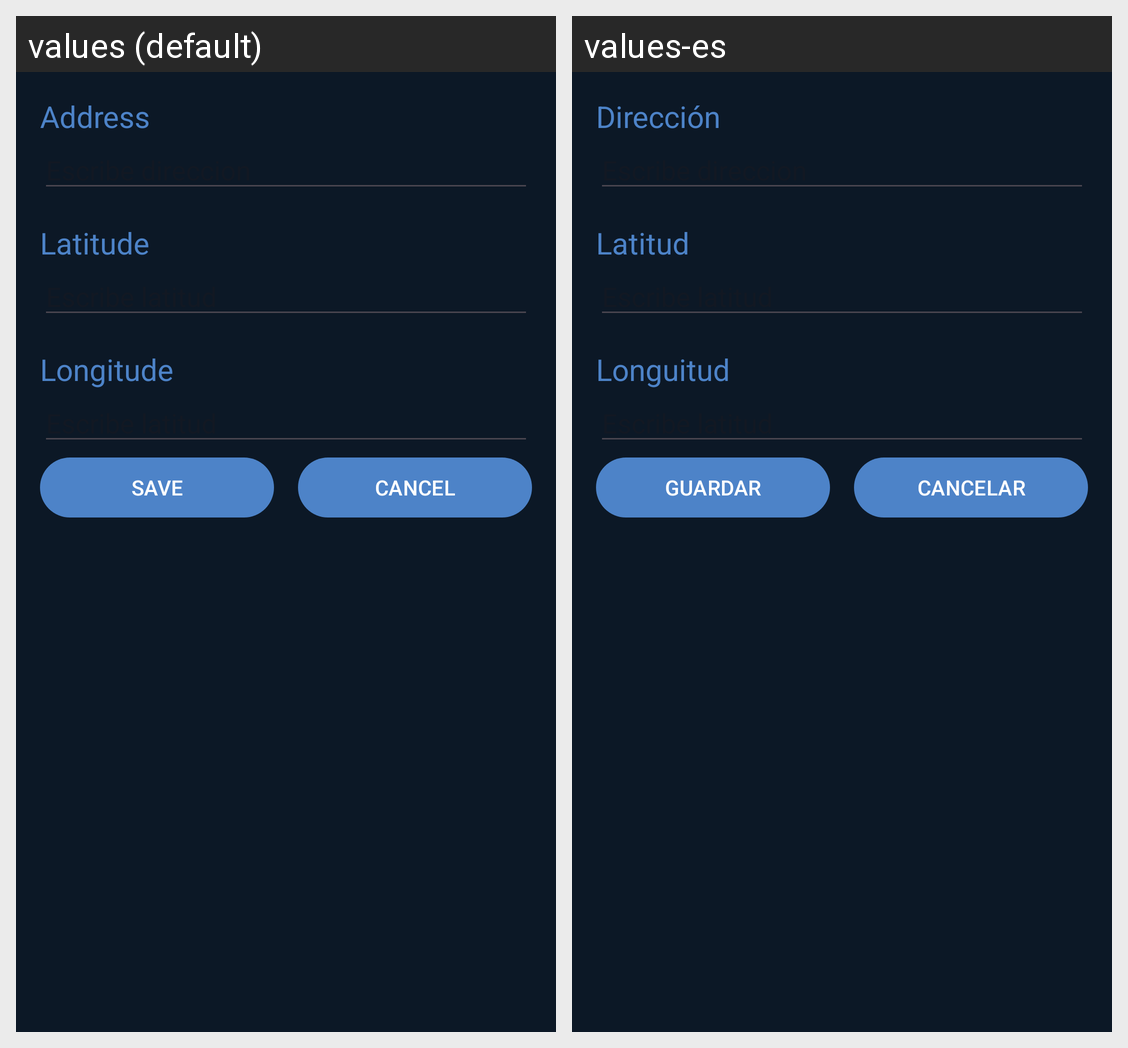

Here is an Android app screen in its default locale and in the app's own translations. Write out the translated-string differences for the strings that appear on this screen.
Android screen res/layout/fragment_add_cajero.xml rendered under 2 locales, left to right: values (default), values-es. Device: Nexus 5 (rendered at 1080×1920; each locale shown at half size, 540×960, under a caption strip naming it); theme Theme.Bancojototo.
Strings drawn on this screen, with the default value and each locale's value (text and hints the layout hard-codes, and strings that could not be matched under every locale, appear in the picture but are not listed):

text_atm_addres
  values: Address
  values-es: Dirección

text_atm_latitude
  values: Latitude
  values-es: Latitud

text_atm_longitude
  values: Longitude
  values-es: Longuitud

text_save_atm
  values: SAVE
  values-es: GUARDAR

text_cancel_atm
  values: CANCEL
  values-es: CANCELAR
